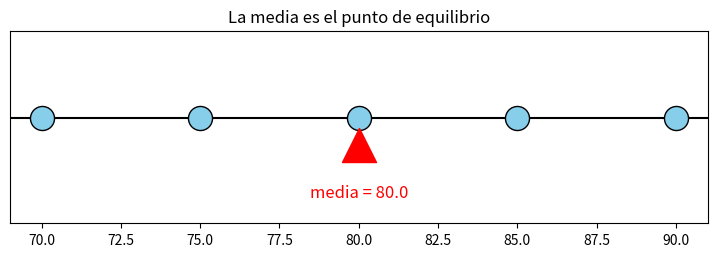
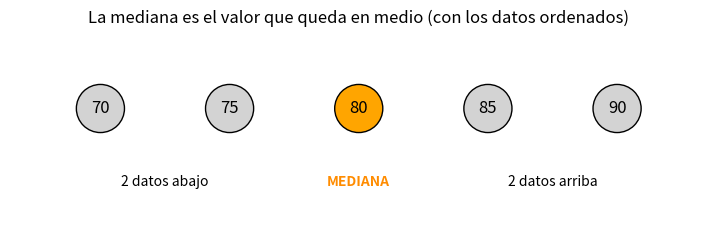
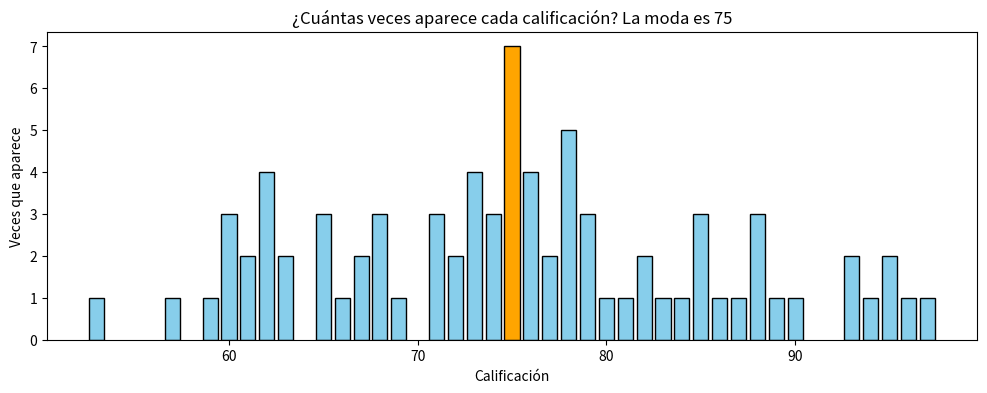
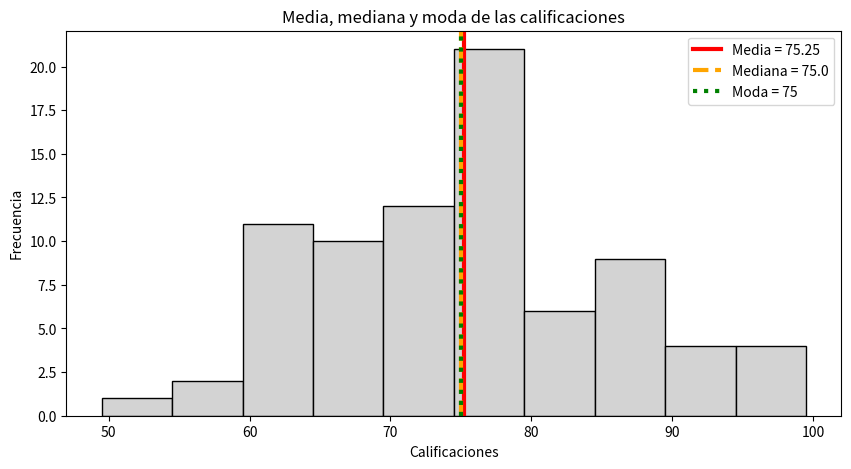
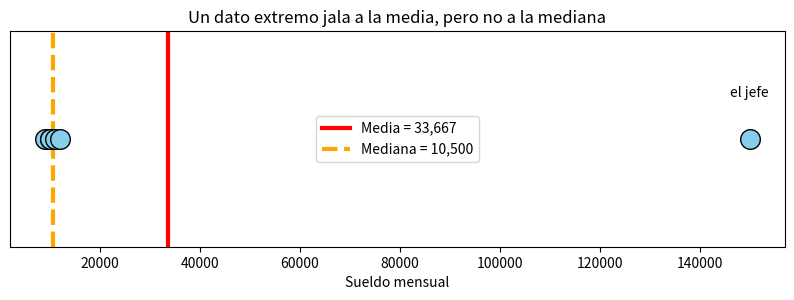
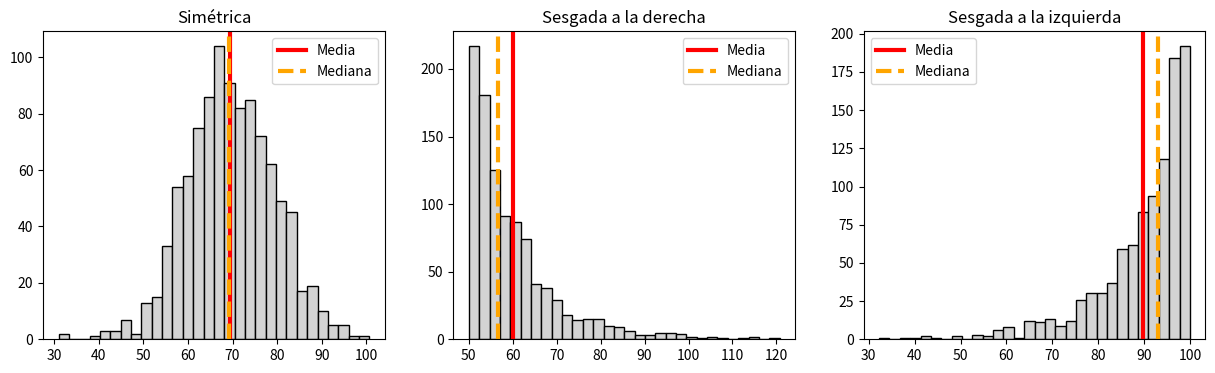
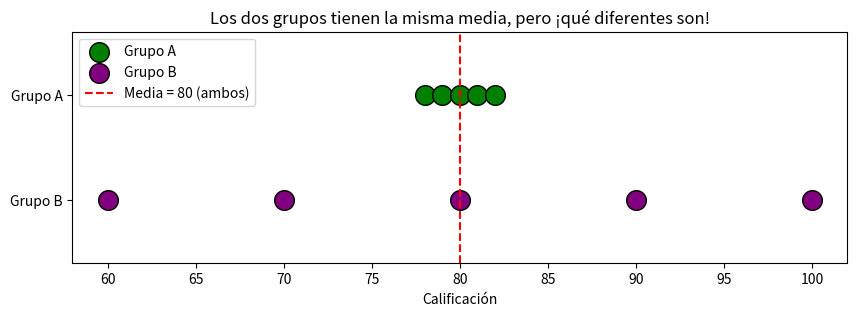
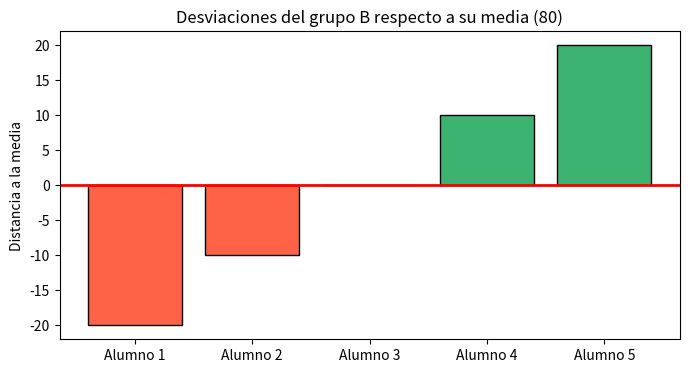
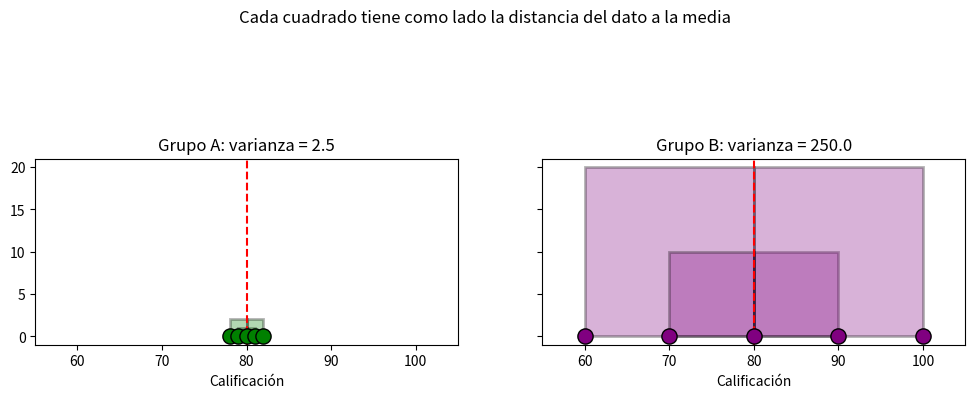
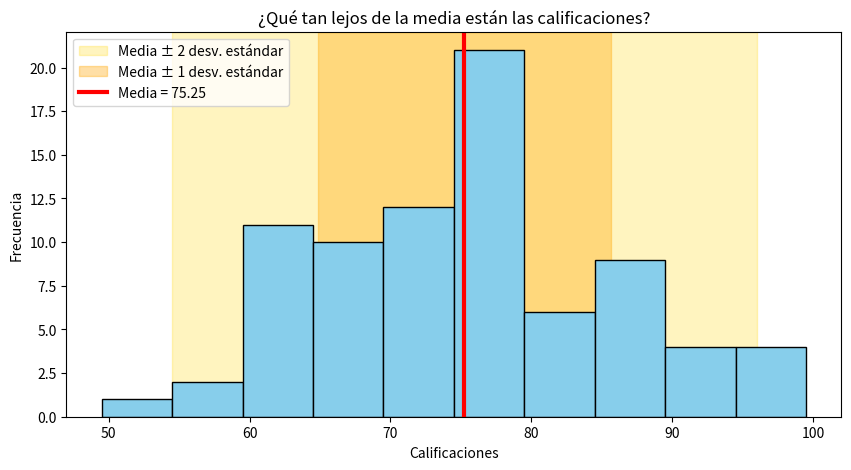

Generate these figures, in order, with matplotlib:
import pandas as pd
import numpy as np
import matplotlib.pyplot as plt

datos = [
    68, 84, 75, 82, 68, 90, 62, 88, 76, 93,
    73, 79, 88, 73, 60, 93, 71, 59, 85, 75,
    61, 65, 75, 87, 74, 62, 95, 78, 63, 72,
    66, 78, 82, 75, 94, 77, 69, 74, 68, 60,
    96, 78, 89, 61, 75, 95, 60, 79, 83, 71,
    79, 62, 67, 97, 78, 85, 76, 65, 71, 75,
    65, 80, 73, 57, 88, 78, 62, 76, 53, 74,
    86, 67, 73, 81, 72, 63, 76, 75, 85, 77
]

calificaciones = pd.Series(datos)
n = len(calificaciones)
print("Tenemos", n, "calificaciones")

amigos = [70, 75, 80, 85, 90]

suma = sum(amigos)
cuantos = len(amigos)
media_amigos = suma / cuantos

print("Suma:", suma)
print("Cuántos:", cuantos)
print("Media:", media_amigos)

plt.figure(figsize=(9, 2.5))
plt.scatter(amigos, [0] * len(amigos), s=300, color="skyblue", edgecolor="black", zorder=3)
plt.axhline(0, color="black")                                               # la "regla"
plt.scatter([media_amigos], [-0.15], marker="^", s=600, color="red", zorder=3)  # el punto de apoyo

plt.text(media_amigos, -0.45, f"media = {media_amigos}", ha="center", color="red", fontsize=12)
plt.title("La media es el punto de equilibrio")
plt.ylim(-0.6, 0.5)
plt.yticks([])
plt.show()

media_mano = sum(datos) / n
media = calificaciones.mean()

print("Media a mano:     ", media_mano)
print("Media con pandas: ", media)

# Ejemplo impar: 5 datos
impar = [85, 70, 90, 75, 80]
print("Datos:", impar)
print("Ordenados:", sorted(impar))
print("Mediana:", pd.Series(impar).median())
print()

# Ejemplo par: 6 datos
par = [85, 70, 90, 75, 80, 100]
print("Datos:", par)
print("Ordenados:", sorted(par))
print("Los dos de en medio son 80 y 85, su promedio es", (80 + 85) / 2)
print("Mediana:", pd.Series(par).median())

ordenados = sorted(impar)
colores = ["lightgray", "lightgray", "orange", "lightgray", "lightgray"]

plt.figure(figsize=(9, 2.5))
plt.scatter(range(1, 6), [0] * 5, s=1200, color=colores, edgecolor="black")
for i, valor in enumerate(ordenados, start=1):
    plt.text(i, 0, valor, ha="center", va="center", fontsize=12)

plt.text(1.5, -0.4, "2 datos abajo", ha="center")
plt.text(3, -0.4, "MEDIANA", ha="center", color="darkorange", fontweight="bold")
plt.text(4.5, -0.4, "2 datos arriba", ha="center")
plt.title("La mediana es el valor que queda en medio (con los datos ordenados)")
plt.xlim(0.3, 5.7)
plt.ylim(-0.6, 0.4)
plt.axis("off")
plt.show()

ordenadas = calificaciones.sort_values().tolist()
print("Lugar 40:", ordenadas[39])   # en Python se cuenta desde 0, por eso es el 39
print("Lugar 41:", ordenadas[40])

mediana = calificaciones.median()
print("Mediana:", mediana)

print("Ejemplo con una moda:", pd.Series([3, 5, 5, 7, 8]).mode().tolist())
print("Ejemplo con dos modas:", pd.Series([3, 3, 5, 7, 7]).mode().tolist())
print()

moda = calificaciones.mode()[0]
print("Moda de las 80 calificaciones:", moda)
print("¿Cuántas veces aparece?", (calificaciones == moda).sum())

conteo = calificaciones.value_counts().sort_index()
colores = ["orange" if valor == moda else "skyblue" for valor in conteo.index]

plt.figure(figsize=(12, 4))
plt.bar(conteo.index, conteo.values, color=colores, edgecolor="black")
plt.title(f"¿Cuántas veces aparece cada calificación? La moda es {moda}")
plt.xlabel("Calificación")
plt.ylabel("Veces que aparece")
plt.show()

fronteras = np.arange(49.5, 100, 5)

plt.figure(figsize=(10, 5))
plt.hist(calificaciones, bins=fronteras, edgecolor="black", color="lightgray")
plt.axvline(media, color="red", linewidth=3, label=f"Media = {media}")
plt.axvline(mediana, color="orange", linewidth=3, linestyle="--", label=f"Mediana = {mediana}")
plt.axvline(moda, color="green", linewidth=3, linestyle=":", label=f"Moda = {moda}")

plt.title("Media, mediana y moda de las calificaciones")
plt.xlabel("Calificaciones")
plt.ylabel("Frecuencia")
plt.legend()
plt.show()

sueldos = pd.Series([9000, 10000, 10000, 11000, 12000, 150000])   # el último es el jefe

print("Media de sueldos:  ", round(sueldos.mean(), 2))
print("Mediana de sueldos:", sueldos.median())

plt.figure(figsize=(10, 2.8))
plt.scatter(sueldos, [0] * len(sueldos), s=200, color="skyblue", edgecolor="black", zorder=3)
plt.axvline(sueldos.mean(), color="red", linewidth=3, label=f"Media = {sueldos.mean():,.0f}")
plt.axvline(sueldos.median(), color="orange", linewidth=3, linestyle="--", label=f"Mediana = {sueldos.median():,.0f}")

plt.text(150000, 0.02, "el jefe", ha="center", va="bottom")
plt.title("Un dato extremo jala a la media, pero no a la mediana")
plt.xlabel("Sueldo mensual")
plt.yticks([])
plt.legend(loc="center")
plt.show()

generador = np.random.default_rng(0)       # para que siempre salgan los mismos números
simetricos = generador.normal(70, 10, 1000)
sesgo_derecha = generador.exponential(10, 1000) + 50
sesgo_izquierda = 100 - generador.exponential(10, 1000)

ejemplos = [
    ("Simétrica", simetricos),
    ("Sesgada a la derecha", sesgo_derecha),
    ("Sesgada a la izquierda", sesgo_izquierda),
]

fig, ejes = plt.subplots(1, 3, figsize=(15, 4))
for eje, (titulo, valores) in zip(ejes, ejemplos):
    eje.hist(valores, bins=30, color="lightgray", edgecolor="black")
    eje.axvline(np.mean(valores), color="red", linewidth=3, label="Media")
    eje.axvline(np.median(valores), color="orange", linewidth=3, linestyle="--", label="Mediana")
    eje.set_title(titulo)
    eje.legend()

plt.show()

marcas_clase = [52, 57, 62, 67, 72, 77, 82, 87, 92, 97]
frecuencias = [1, 2, 11, 10, 12, 21, 6, 9, 4, 4]       # de la tabla de la notebook 1

suma_f_por_xm = sum(f * xm for f, xm in zip(frecuencias, marcas_clase))
media_agrupada = suma_f_por_xm / sum(frecuencias)

print("Media con datos agrupados:", media_agrupada)
print("Media real:               ", media)

grupo_a = pd.Series([78, 79, 80, 81, 82])
grupo_b = pd.Series([60, 70, 80, 90, 100])

print("Media grupo A:", grupo_a.mean(), " | Mediana:", grupo_a.median())
print("Media grupo B:", grupo_b.mean(), " | Mediana:", grupo_b.median())

plt.figure(figsize=(10, 3))
plt.scatter(grupo_a, [1] * 5, s=200, color="green", edgecolor="black", label="Grupo A")
plt.scatter(grupo_b, [0] * 5, s=200, color="purple", edgecolor="black", label="Grupo B")
plt.axvline(80, color="red", linestyle="--", label="Media = 80 (ambos)")

plt.yticks([0, 1], ["Grupo B", "Grupo A"])
plt.ylim(-0.6, 1.6)
plt.title("Los dos grupos tienen la misma media, pero ¡qué diferentes son!")
plt.xlabel("Calificación")
plt.legend(loc="upper left")
plt.show()

print("Rango grupo A:", grupo_a.max() - grupo_a.min())
print("Rango grupo B:", grupo_b.max() - grupo_b.min())
print("Rango de las 80 calificaciones:", calificaciones.max() - calificaciones.min())

media_b = grupo_b.mean()
desviaciones = grupo_b - media_b

print("Datos:       ", grupo_b.tolist())
print("Media:       ", media_b)
print("Desviaciones:", desviaciones.tolist())

colores = ["tomato" if d < 0 else "mediumseagreen" for d in desviaciones]

plt.figure(figsize=(8, 4))
plt.bar(["Alumno 1", "Alumno 2", "Alumno 3", "Alumno 4", "Alumno 5"], desviaciones, color=colores, edgecolor="black")
plt.axhline(0, color="red", linewidth=2)

plt.title("Desviaciones del grupo B respecto a su media (80)")
plt.ylabel("Distancia a la media")
plt.show()

print("Suma de las desviaciones:", desviaciones.sum())

cuadrados = desviaciones ** 2

tabla_b = pd.DataFrame({
    "x": grupo_b,
    "x - media": desviaciones,
    "(x - media)²": cuadrados,
})
print(tabla_b)
print()

suma_cuadrados = cuadrados.sum()
varianza_b = suma_cuadrados / (len(grupo_b) - 1)

print("Suma de cuadrados:", suma_cuadrados)
print("Varianza (a mano):", varianza_b)
print("Varianza (pandas):", grupo_b.var())

fig, ejes = plt.subplots(1, 2, figsize=(12, 5), sharey=True)

for eje, grupo, nombre, color in [(ejes[0], grupo_a, "Grupo A", "green"), (ejes[1], grupo_b, "Grupo B", "purple")]:
    media_g = grupo.mean()
    for x in grupo:
        lado = abs(x - media_g)
        inicio = min(x, media_g)
        eje.add_patch(plt.Rectangle((inicio, 0), lado, lado, facecolor=color, alpha=0.3, edgecolor="black", linewidth=2))
    eje.scatter(grupo, [0] * 5, s=120, color=color, edgecolor="black", zorder=3)
    eje.axvline(media_g, color="red", linestyle="--")
    eje.set_title(f"{nombre}: varianza = {grupo.var()}")
    eje.set_xlim(55, 105)
    eje.set_aspect("equal")
    eje.set_xlabel("Calificación")

plt.suptitle("Cada cuadrado tiene como lado la distancia del dato a la media")
plt.show()

print("Desviación estándar grupo A:", round(grupo_a.std(), 2))
print("Desviación estándar grupo B:", round(grupo_b.std(), 2))
print()
print("Comprobación (raíz de la varianza del B):", round(varianza_b ** 0.5, 2))

print("pandas .std() (muestra, n-1):        ", round(grupo_b.std(), 4))
print("pandas .std(ddof=0) (población, n):  ", round(grupo_b.std(ddof=0), 4))
print("numpy np.std() (población, n):       ", round(np.std(grupo_b), 4))
print("numpy np.std(ddof=1) (muestra, n-1): ", round(np.std(grupo_b, ddof=1), 4))

varianza = calificaciones.var()
desviacion = calificaciones.std()

print("Varianza (muestra):           ", round(varianza, 2))
print("Desviación estándar (muestra):", round(desviacion, 2))
print("Desviación estándar (población):", round(calificaciones.std(ddof=0), 2))

plt.figure(figsize=(10, 5))
plt.axvspan(media - 2 * desviacion, media + 2 * desviacion, color="gold", alpha=0.25, label="Media ± 2 desv. estándar")
plt.axvspan(media - desviacion, media + desviacion, color="orange", alpha=0.35, label="Media ± 1 desv. estándar")
plt.hist(calificaciones, bins=fronteras, edgecolor="black", color="skyblue")
plt.axvline(media, color="red", linewidth=3, label=f"Media = {media}")

plt.title("¿Qué tan lejos de la media están las calificaciones?")
plt.xlabel("Calificaciones")
plt.ylabel("Frecuencia")
plt.legend(loc="upper left")
plt.show()

for k in [1, 2, 3]:
    abajo = media - k * desviacion
    arriba = media + k * desviacion
    cuantos = ((calificaciones >= abajo) & (calificaciones <= arriba)).sum()
    porcentaje = cuantos / n * 100
    print(f"Entre {abajo:.1f} y {arriba:.1f} ({k} desv.): {cuantos} alumnos = {porcentaje:.1f} %")

cv = desviacion / media * 100
print(f"Coeficiente de variación de las calificaciones: {cv:.1f} %")

resumen = pd.DataFrame({
    "Medida": ["Media", "Mediana", "Moda", "Rango", "Varianza", "Desviación estándar", "Coef. de variación (%)"],
    "Valor": [media, mediana, moda, calificaciones.max() - calificaciones.min(), varianza, desviacion, cv],
    "¿Qué nos dice?": [
        "El promedio del grupo",
        "La mitad sacó menos de esto y la mitad más",
        "La calificación que más se repitió",
        "Distancia entre la peor y la mejor",
        "Dispersión (en unidades al cuadrado)",
        "Qué tan lejos de la media anda un alumno típico",
        "Dispersión relativa a la media",
    ],
})
resumen["Valor"] = resumen["Valor"].round(2)
resumen
